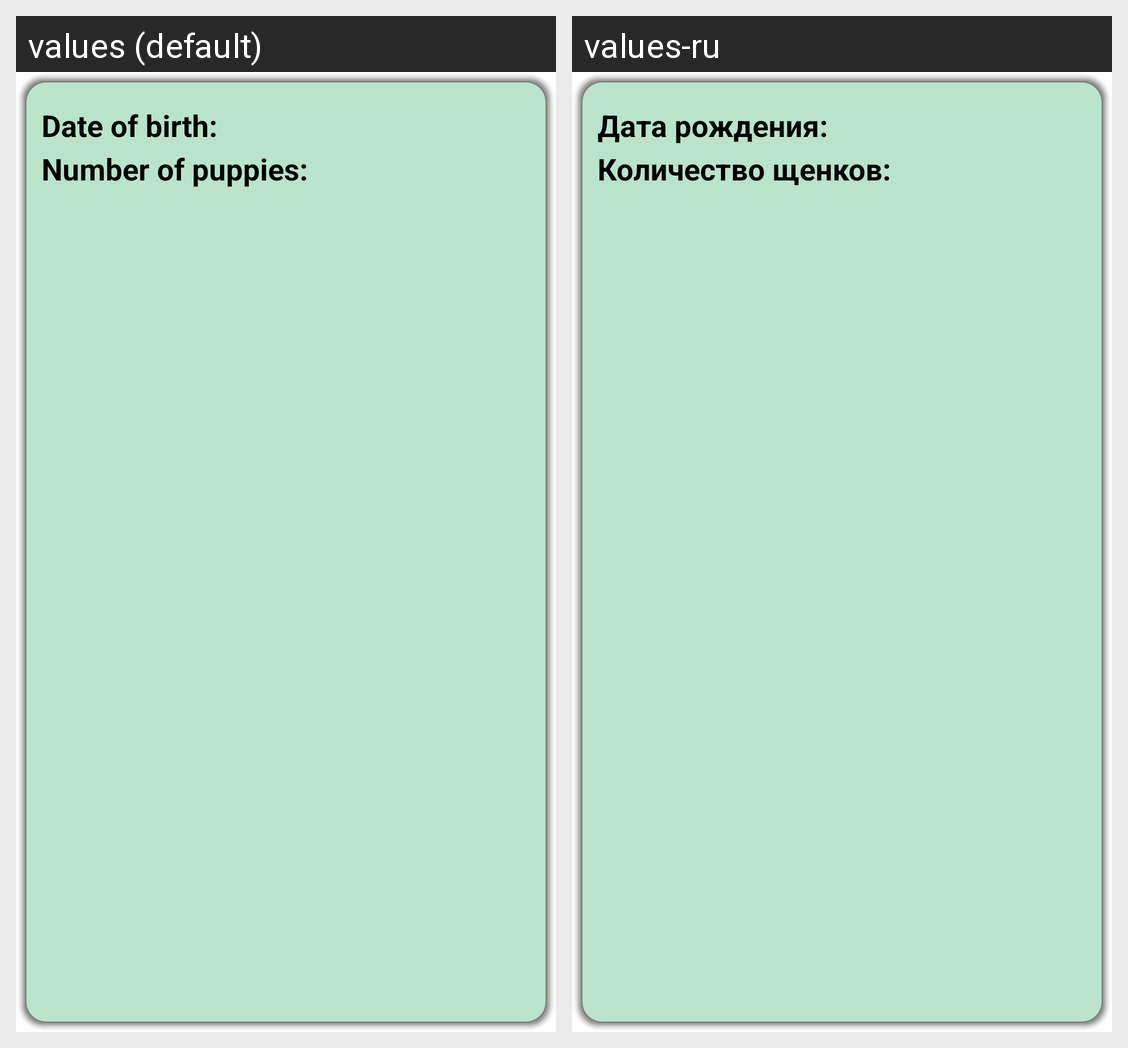

Strings drawn on this Android screen and how each of the app's shown locales translates them:
Android screen res/layout/repro_item.xml rendered under 2 locales, left to right: values (default), values-ru. Device: Nexus 5 (rendered at 1080×1920; each locale shown at half size, 540×960, under a caption strip naming it); theme Theme.Balusha.
Strings drawn on this screen, with the default value and each locale's value (text and hints the layout hard-codes, and strings that could not be matched under every locale, appear in the picture but are not listed):

date_repr_birth
  values: Date of birth:
  values-ru: Дата рождения:

number_of_puppies_mask
  values: Number of puppies:
  values-ru: Количество щенков:
